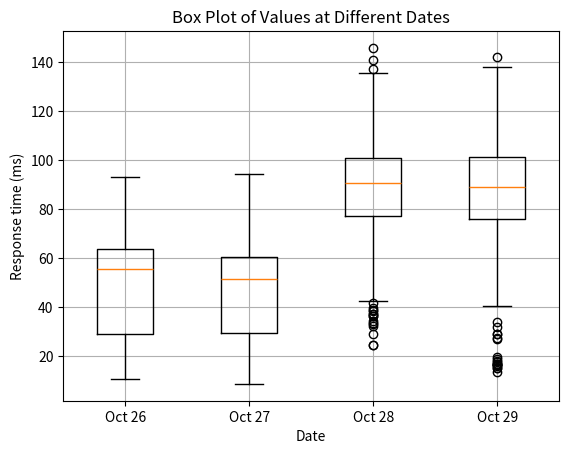

This chart was generated by the following Python code:
import matplotlib.pyplot as plt
oct26 = [32.55,33.34,29.19,30.89,34.85,33.92,32.59,32.04,31.47,31.28,69.56,64.44,60.95,60.41,60.32,60.68,61.42,62.30,60.83,57.94,33.98,27.32,29.52,28.90,29.14,26.58,24.62,25.80,25.55,26.98,86.60,83.73,80.94,84.76,85.58,83.77,82.19,80.45,81.39,80.27,34.13,28.88,29.49,29.41,21.80,22.50,22.31,21.56,21.04,19.38,25.80,20.85,18.72,16.28,18.00,19.22,16.52,17.39,15.36,16.76,75.90,61.85,69.14,65.02,65.83,62.60,55.38,55.63,56.29,54.10,73.34,74.11,64.90,59.85,54.26,60.61,52.91,56.63,52.96,60.61,58.69,57.79,74.32,64.61,57.48,55.95,57.15,59.77,53.83,60.46,65.41,71.80,65.01,54.06,58.53,56.94,54.79,55.31,49.11,49.49,36.82,38.27,40.59,36.53,37.28,36.15,35.71,36.21,35.72,35.41,59.71,69.87,66.68,66.72,64.98,64.28,64.51,64.78,64.16,62.05,29.65,32.30,31.56,28.93,28.99,31.06,29.15,28.75,29.17,28.43,92.87,87.74,89.11,91.99,91.51,86.24,86.39,84.19,87.24,84.95,32.44,29.13,36.71,29.09,28.99,26.45,23.32,23.29,25.16,23.40,24.13,27.47,26.20,21.93,18.92,21.00,18.92,18.06,16.86,19.17,64.61,59.42,63.27,60.27,58.66,57.45,58.08,58.31,58.86,58.08,65.38,68.78,68.51,67.19,64.01,64.57,63.66,65.94,63.41,62.45,65.96,61.48,65.96,67.02,62.11,62.89,64.68,62.12,61.89,59.98,79.28,67.96,69.48,67.08,64.15,60.12,59.45,58.41,58.98,56.98,26.53,29.23,25.79,31.80,27.36,27.11,27.11,28.07,28.11,28.39,59.95,62.85,59.02,61.34,60.38,60.19,59.40,57.43,56.44,56.66,23.89,21.81,25.60,21.69,25.93,27.76,26.67,23.56,20.45,22.24,80.27,80.51,81.39,84.44,76.61,80.78,78.37,76.84,78.42,77.75,15.46,12.27,17.54,11.40,14.90,15.90,11.59,10.50,13.92,12.89,31.40,24.31,25.27,27.79,31.36,29.71,24.36,23.35,21.90,24.68,62.32,63.82,66.70,60.84,65.74,65.10,66.91,62.98,64.66,59.51,63.55,55.66,57.90,54.54,60.20,58.21,55.05,55.79,52.88,52.76,57.11,54.68,56.71,53.39,59.69,52.67,56.11,55.87,51.52,53.98,50.29,57.45,51.44,45.27,52.09,50.83,46.95,49.07,48.60,44.42]
oct27 = [29.98,29.78,24.93,25.14,23.39,25.86,24.55,23.47,24.39,24.36,57.88,53.23,56.80,54.44,57.02,58.13,52.07,57.23,51.88,53.34,28.94,35.29,36.77,25.45,25.52,26.85,21.29,28.76,19.06,26.21,54.86,51.41,73.47,51.04,64.23,50.01,49.58,50.36,54.50,54.78,10.20,13.91,9.47,11.27,10.56,11.27,9.78,9.66,8.55,9.66,14.65,12.90,10.72,11.13,10.43,9.46,8.97,8.80,8.93,8.57,58.91,62.10,74.34,58.56,70.22,65.81,59.06,63.43,59.02,60.46,67.31,54.28,49.18,63.90,53.19,55.83,54.36,54.39,53.93,52.23,71.29,66.73,54.67,63.86,50.57,59.47,54.75,49.65,53.84,49.71,50.01,52.02,47.73,48.67,51.72,45.55,39.47,43.57,42.57,42.64,34.31,36.01,38.12,38.23,32.19,35.22,31.84,30.69,29.76,31.81,62.99,66.39,65.44,65.69,60.33,63.34,62.09,62.57,61.73,59.67,32.07,29.95,29.21,28.46,30.65,28.97,27.50,28.35,25.37,27.00,82.67,88.34,82.75,83.20,85.11,83.15,82.00,82.64,82.61,82.94,22.71,20.66,28.12,23.13,23.27,18.90,18.86,22.26,17.69,19.91,19.54,22.51,19.87,17.88,18.57,20.12,17.37,17.23,18.73,17.31,72.55,74.74,69.67,71.05,66.82,67.28,70.59,63.80,67.57,64.78,61.45,53.55,52.47,54.91,53.60,51.31,53.29,54.92,54.35,53.13,55.20,54.93,55.32,55.41,56.48,54.44,53.86,54.15,54.50,55.63,53.04,51.72,54.13,49.03,50.21,47.42,49.97,48.22,47.11,46.54,33.51,34.18,34.04,36.80,43.82,42.78,39.66,38.07,39.09,39.95,67.22,70.28,68.64,66.72,65.42,66.41,67.46,64.05,64.87,69.95,35.27,42.98,30.20,30.66,34.82,31.72,33.42,29.12,29.36,29.66,94.04,87.61,83.11,84.56,84.87,84.02,84.50,86.13,82.91,87.28,23.65,29.36,20.32,19.45,24.39,23.66,19.89,20.13,20.73,20.84,32.63,33.53,25.41,29.46,34.86,32.59,31.36,31.78,30.33,30.73,60.52,61.53,59.03,57.33,61.86,59.20,56.77,58.87,57.21,56.86,63.31,66.10,62.19,61.91,61.03,59.22,63.38,61.38,57.79,59.13,64.90,61.12,57.21,59.39,60.65,64.38,58.95,59.93,58.19,61.39,53.04,48.54,50.78,49.07,53.27,52.71,51.10,49.86,50.09,51.79]
oct28 = [101.78,103.59,97.41,99.84,105.73,104.62,105.67,103.12,101.92,96.14,103.97,103.38,102.34,90.44,98.87,100.64,90.82,92.23,99.12,95.77,109.47,97.21,101.17,102.24,100.16,94.66,90.50,92.73,85.19,91.17,105.19,96.61,95.40,100.65,82.26,94.24,91.93,87.00,92.94,89.03,89.03,99.15,94.06,94.19,92.33,85.22,90.82,89.71,90.10,82.55,86.84,87.16,86.22,82.88,85.24,78.63,80.25,74.17,82.50,83.13,82.74,77.45,79.50,62.12,72.17,72.48,48.62,65.47,60.37,54.61,106.14,124.00,92.44,94.40,92.86,98.67,101.72,86.48,84.30,95.67,84.31,104.29,115.98,91.46,95.03,100.16,104.52,90.26,84.90,84.61,135.58,123.67,114.31,119.11,131.72,127.93,121.31,125.80,117.61,119.61,52.99,69.24,60.99,55.71,64.41,59.19,47.95,48.75,43.94,46.08,84.85,89.98,89.22,86.69,84.54,79.49,74.75,77.61,70.83,72.60,38.81,45.23,53.05,46.38,50.39,41.45,42.82,38.34,39.65,34.25,77.90,79.75,78.37,76.01,76.34,115.91,110.92,100.93,96.18,90.91,37.25,37.15,33.14,36.20,33.36,36.09,32.05,29.07,24.24,24.52,57.87,50.63,57.66,52.74,56.85,53.87,48.87,46.50,42.31,43.46,85.67,85.38,77.39,96.17,89.48,126.05,123.38,107.86,106.72,102.15,93.34,75.72,76.70,73.28,74.18,118.74,100.55,100.19,85.32,84.52,68.50,77.69,77.41,70.17,72.21,114.52,98.47,96.27,88.67,86.09,68.42,78.59,70.60,75.29,71.13,124.61,110.36,102.76,85.45,80.50,93.02,105.51,96.77,114.26,116.44,102.44,92.87,97.33,109.93,96.09,90.55,92.33,97.11,101.58,99.04,100.29,99.80,98.03,86.37,92.95,145.69,133.80,117.58,111.80,115.10,103.86,93.53,94.98,97.32,91.31,94.00,95.37,85.53,93.41,96.50,82.14,92.68,93.35,91.88,92.75,82.50,87.17,78.75,88.82,81.96,81.59,86.98,81.08,75.24,81.29,105.68,93.86,96.55,94.63,79.55,90.67,87.38,90.47,84.40,93.02,63.72,62.41,53.27,66.53,63.65,50.64,62.13,59.93,52.48,54.62,136.96,117.39,80.82,108.39,95.40,95.81,80.96,95.70,101.84,98.93,140.82,95.64,85.25,84.91,112.71,98.62,95.63,79.87,100.74,94.07,125.73,122.18,128.62,119.77,124.80,108.38,113.24,116.31,110.52,105.40]
oct29 = [60.61,60.86,62.59,70.79,70.22,58.51,59.93,75.71,78.11,79.03,73.23,80.14,74.85,75.87,80.13,76.89,77.28,16.75,16.27,40.93,27.30,18.03,28.81,19.39,92.91,82.60,58.90,54.91,57.23,58.96,58.45,15.19,16.88,28.79,33.85,40.42,16.73,31.88,26.74,16.01,16.20,15.11,17.35,13.62,18.82,73.44,79.72,71.30,74.22,75.05,73.00,67.13,73.96,67.79,73.38,72.45,69.88,73.01,66.74,69.86,89.11,67.62,74.78,70.90,57.51,59.21,67.00,63.19,60.17,58.25,63.27,60.27,59.48,109.74,109.88,107.75,97.30,95.84,101.70,100.58,98.02,99.95,98.81,93.38,96.67,97.14,92.72,94.58,92.65,88.04,90.86,89.68,90.29,90.73,95.27,80.66,87.83,88.04,85.92,87.78,84.28,84.59,81.26,105.98,108.74,112.58,100.95,104.00,105.30,102.45,102.25,100.79,99.78,97.45,98.20,84.23,90.57,85.98,72.83,93.54,91.02,87.09,86.40,85.35,93.35,88.07,86.08,85.18,86.81,82.27,84.00,80.23,86.85,75.16,85.16,82.76,86.87,79.70,85.51,79.24,83.17,79.24,80.64,142.15,131.72,119.86,96.86,103.18,105.77,79.30,89.74,100.41,99.16,137.75,115.48,110.91,112.48,102.18,91.13,100.70,98.00,83.73,88.86,128.26,134.49,116.96,109.68,114.75,106.17,103.50,111.44,107.76,104.59,110.92,123.95,121.49,105.82,111.25,108.96,107.67,106.21,103.65,100.19,108.03,114.12,111.80,108.97,108.06,104.12,101.24,102.03,90.63,93.40,98.40,83.92,101.83,88.48,80.93,82.79,88.65,76.50,84.11,83.13,104.78,109.39,110.20,103.18,103.61,103.62,100.99,99.80,99.02,95.68,71.82,80.36,79.70,71.68,88.98,85.38,74.37,87.64,87.48,85.92,96.85,108.28,95.86,91.02,90.50,98.51,90.90,91.60,92.57,88.13,80.25,95.28,77.04,78.59,90.83,80.58,74.08,87.99,88.01,75.90,91.64,109.05,103.50,106.99,101.00,102.82,87.84,89.53,84.29,93.56,97.64,99.39,100.92,103.10,77.48,92.57,89.98,87.11,90.07,93.96,110.65,106.50,99.61,106.21,106.61,107.22,96.75,106.23,103.09,106.38]

data = [oct26, oct27, oct28, oct29]

# Create a box plot

plt.boxplot(data, labels=['Oct 26', 'Oct 27', 'Oct 28', 'Oct 29'])

plt.xlabel('Date')
plt.ylabel('Response time (ms)')
plt.title('Box Plot of Values at Different Dates')
plt.grid(True)
# Show the plot
plt.show()